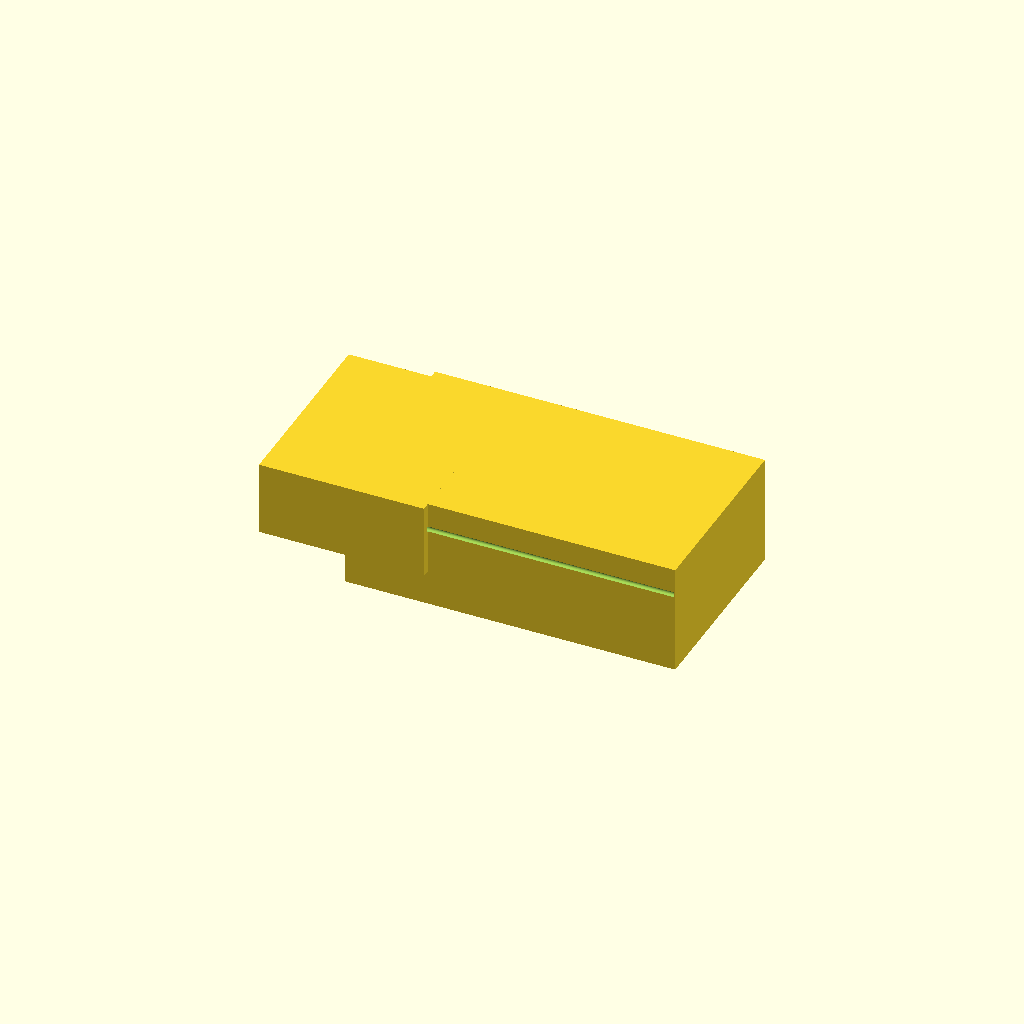
Cell 1: rendered with the file's own defaults.
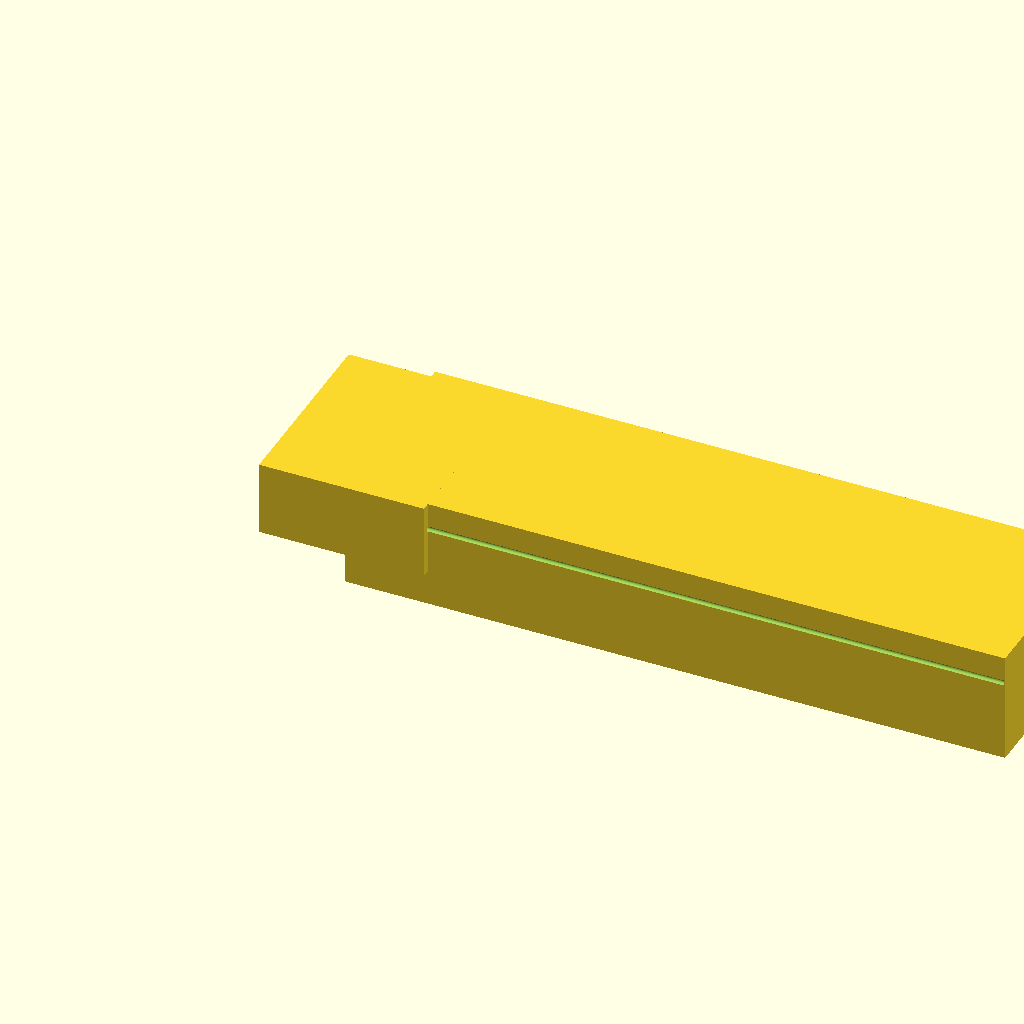
Cell 2: outer_x = 240 (everything else at default).
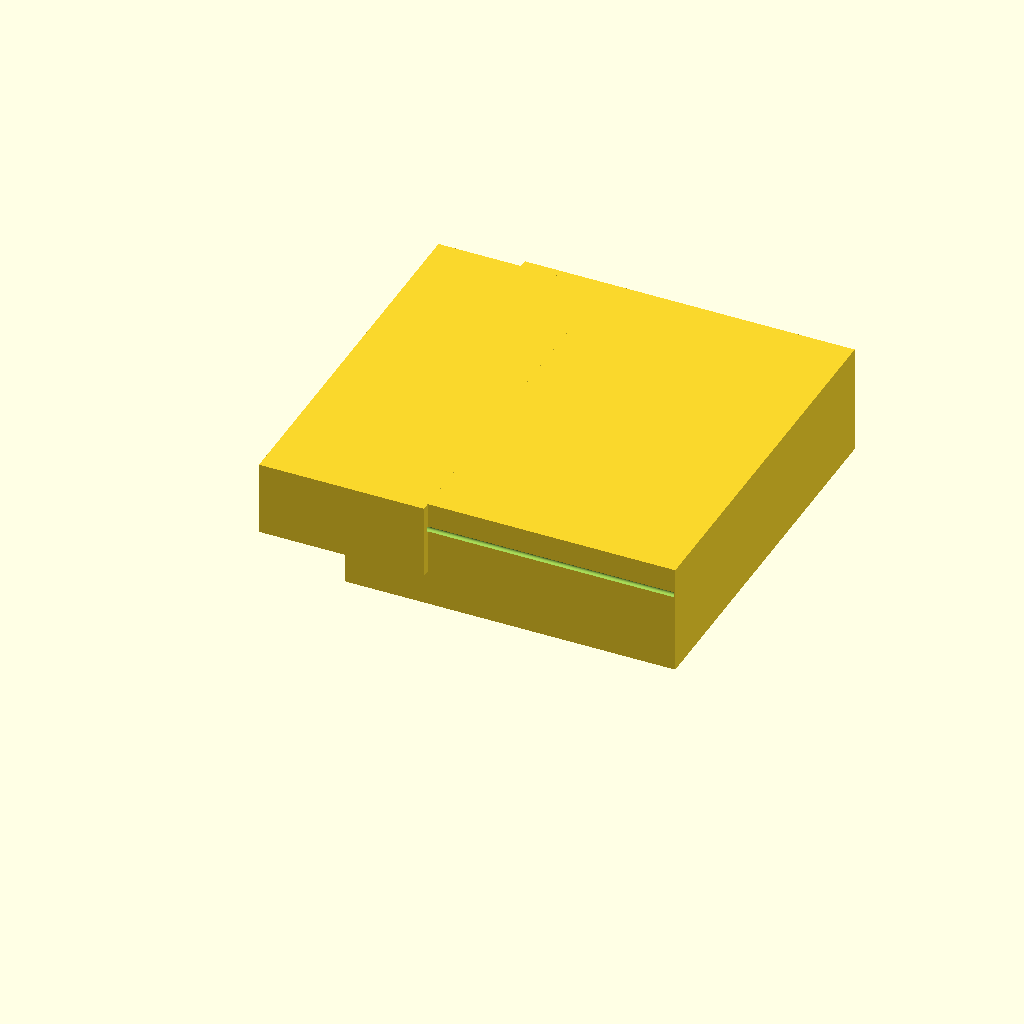
Cell 3: outer_y = 140 (everything else at default).
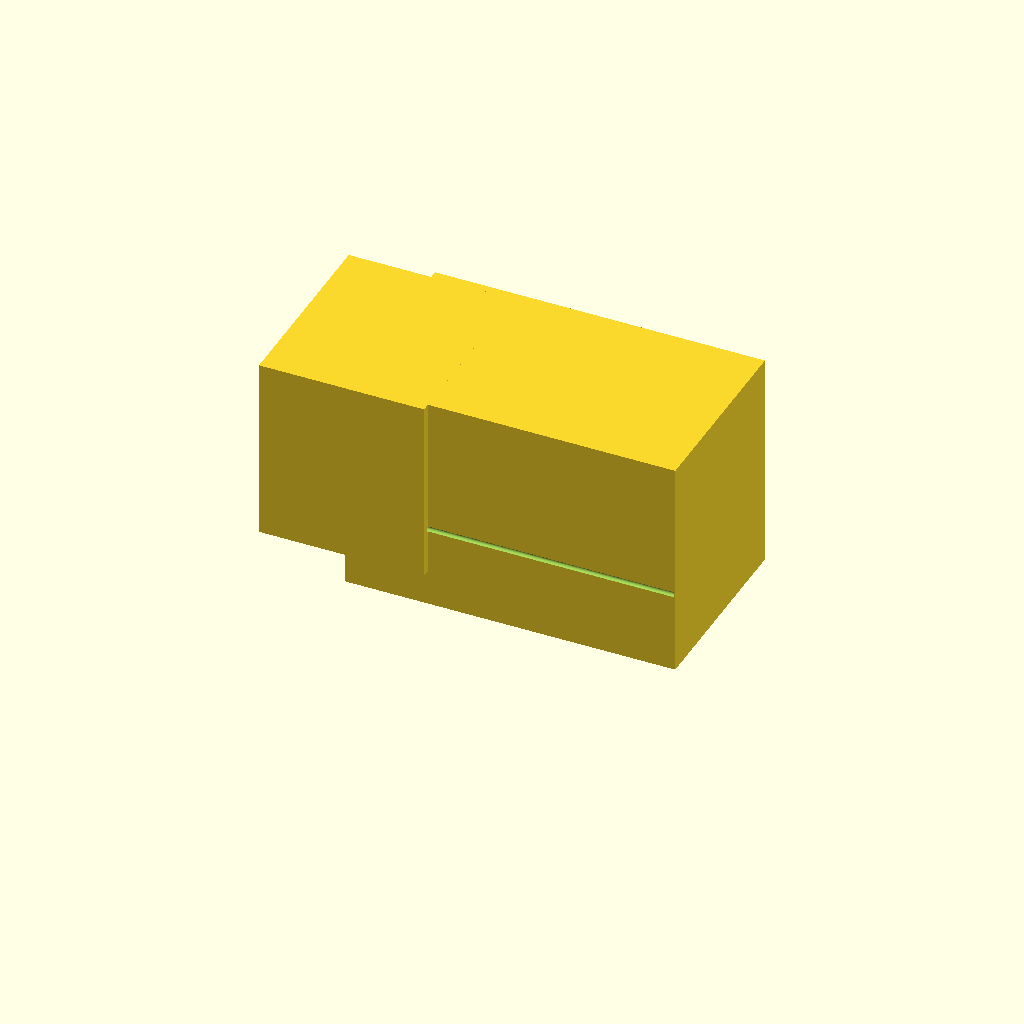
Cell 4: the same model with outer_z = 80.
One fixed orthographic camera (rotation 55°, 0°, 25°; colour scheme Cornfield) for every cell.
OpenSCAD source file bench/results/gpu-v11s1-g15/code/scadcoder-v11s1/mini_gel_tank_s6_a0.scad:
// Mini horizontal gel-electrophoresis box - buffer tank
// Print orientation: tank resting on XY plane, building up +Z

$fn = 64;

// ---- Tank dimensions ----
outer_x = 120;   // outer length in X
outer_y = 70;    // outer width in Y
outer_z = 40;    // outer height in Z
wall    = 3;     // wall thickness
floor   = 3;     // floor thickness

// ---- Platform dimensions ----
plat_x = 60;     // platform length in X (centred)
plat_y = outer_y; // platform spans full inner width
plat_top_z = 13; // top of platform above outer zero

// ---- Electrode holes ----
hole_d = 2;      // hole diameter
hole_y = 0;      // hole Y position
hole_z = 30;     // hole Z position

// ---- Derived ----
inner_x = outer_x - 2*wall;
inner_z = outer_z - wall; // inner floor is at z = floor

eps = 0.5;       // cutter overshoot

difference() {
    union() {
        // Tank body
        cube([outer_x, outer_y, outer_z]);
        // Raised platform (overlaps walls to fuse)
        translate([-plat_x/2, -wall, plat_top_z])
            cube([plat_x, plat_y, outer_z - plat_top_z + 0.01]);
    }
    // Electrode holes through end walls along X
    for (sx = [-1, 1])
        translate([sx * (outer_x/2 - 1), hole_y, hole_z])
            rotate([0, 90, 0])
                cylinder(d = hole_d, h = outer_x + 2*eps, center = true);
}
Customizer parameters (derived from the source; name, type, default, range or options):
outer_x: number, default 120
outer_y: number, default 70
outer_z: number, default 40
wall: number, default 3
floor: number, default 3
plat_x: number, default 60
plat_top_z: number, default 13
hole_d: number, default 2
hole_y: number, default 0
hole_z: number, default 30
eps: number, default 0.5
